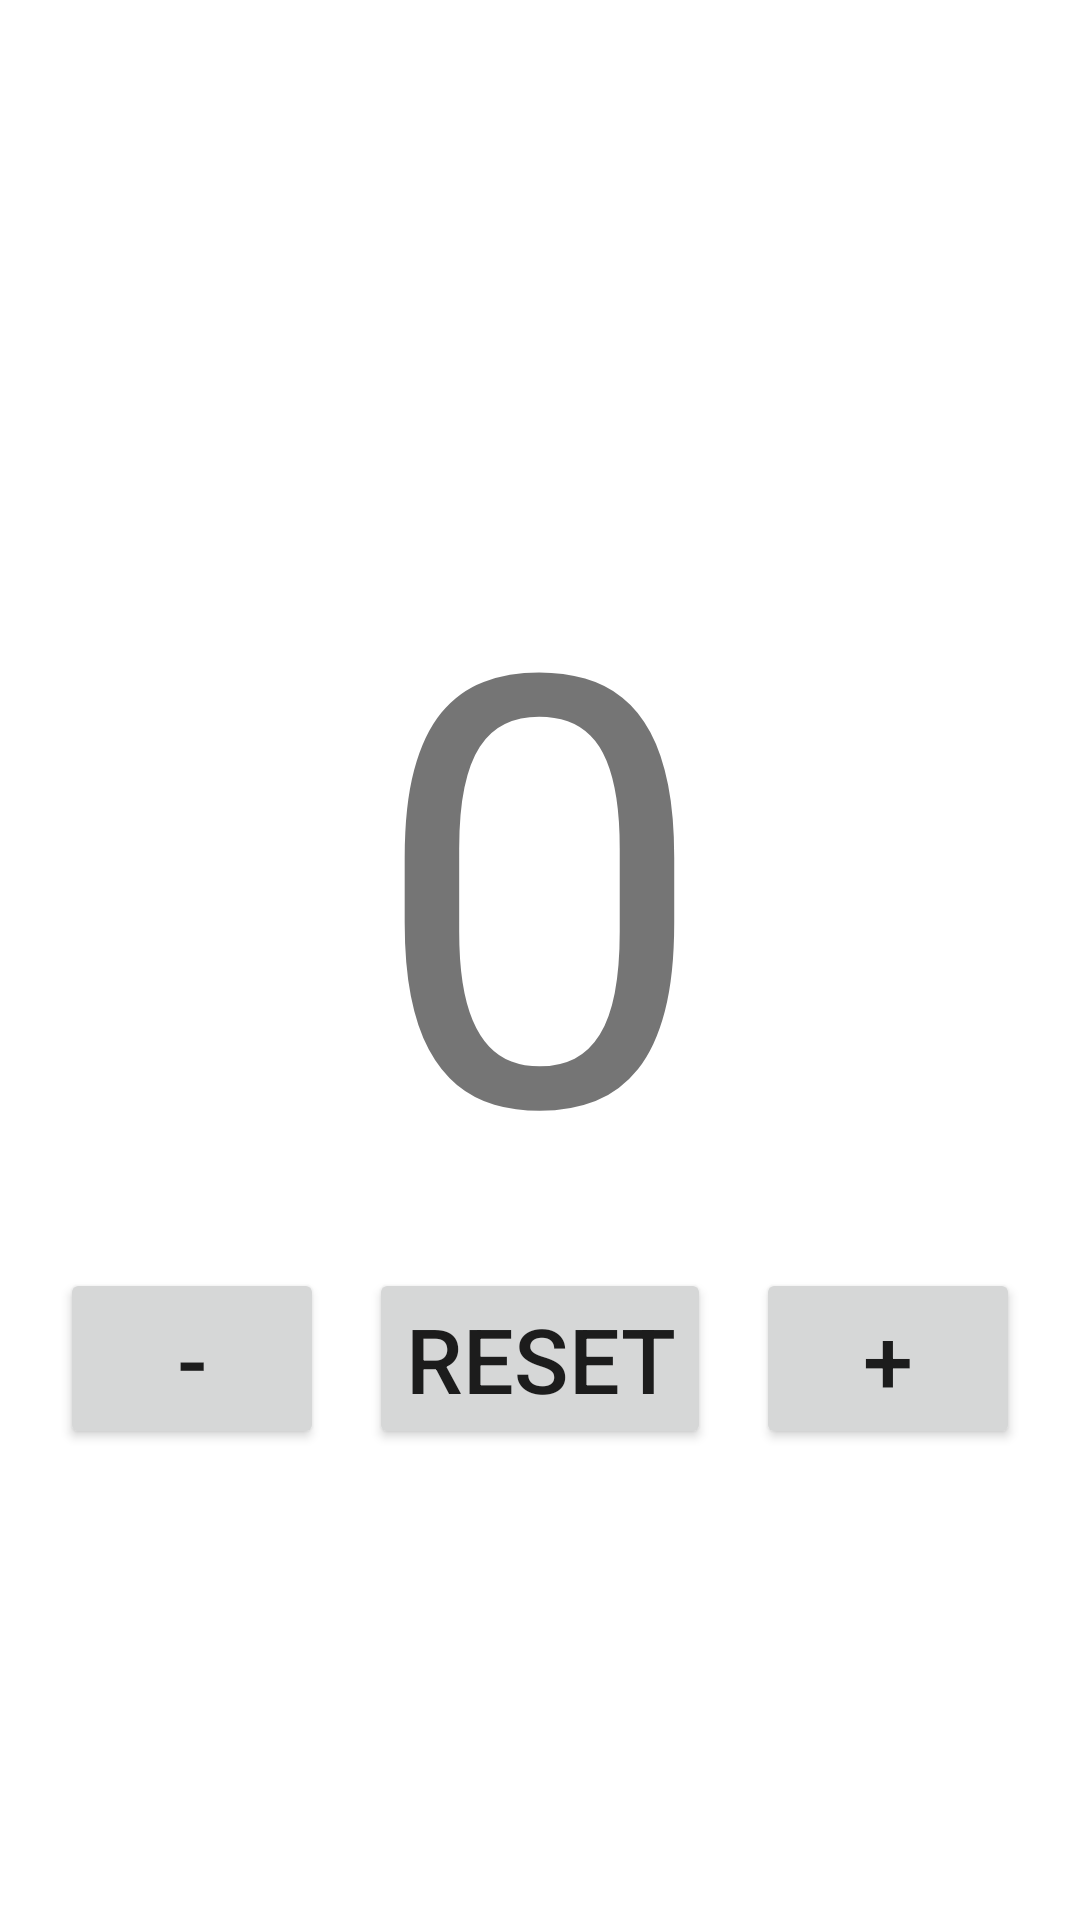

This screen was rendered from an Android layout file. Write that file and the resources it references.
<!-- AndroidManifest.xml: application theme Theme.Final_Test -->
<!-- res/layout/fragment_counter.xml -->
<?xml version="1.0" encoding="utf-8"?>
<FrameLayout
    xmlns:android="http://schemas.android.com/apk/res/android"
    xmlns:tools="http://schemas.android.com/tools"
    android:layout_width="match_parent"
    android:layout_height="match_parent"
    tools:context=".CounterFragment"
    >

    
    <LinearLayout
        android:layout_width="match_parent"
        android:layout_height="match_parent"
        android:orientation="vertical"
        android:gravity="center"
        >
        <TextView
            android:id="@+id/counter_text"
            android:layout_width="wrap_content"
            android:layout_height="wrap_content"
            android:text="0"
            android:textSize="200sp"
            />

        <LinearLayout
            android:layout_width="wrap_content"
            android:layout_height="wrap_content"
            android:orientation="horizontal"
            >

            <Button
                android:id="@+id/minus_button"
                android:text="-"
                android:textSize="30sp"
                android:gravity="center"
                android:layout_width="wrap_content"
                android:layout_height="wrap_content">

            </Button>
            <Button
                android:id="@+id/reset_button"
                android:text="reset"
                android:textSize="30sp"
                android:gravity="center"
                android:layout_width="wrap_content"
                android:layout_height="wrap_content"
                android:layout_marginHorizontal="15dp"
                >

            </Button>
            <Button
                android:id="@+id/plus_button"
                android:text="+"
                android:textSize="30sp"
                android:gravity="center"
                android:layout_width="wrap_content"
                android:layout_height="wrap_content">

            </Button>
        </LinearLayout>

    </LinearLayout>




</FrameLayout>
<!-- resources referenced by this layout -->
<resources>
  <style name="Theme.Final_Test" parent="Theme.MaterialComponents.DayNight.DarkActionBar">
          
          <item name="colorPrimary">@color/purple_500</item>
          <item name="colorPrimaryVariant">@color/purple_700</item>
          <item name="colorOnPrimary">@color/white</item>
          
          <item name="colorSecondary">@color/teal_200</item>
          <item name="colorSecondaryVariant">@color/teal_700</item>
          <item name="colorOnSecondary">@color/black</item>
          
          <item name="android:statusBarColor" tools:targetApi="l">?attr/colorPrimaryVariant</item>
          
      </style>
  <!-- not gathered from this repository: default colours our renderer supplied (Android Studio template values) -->
  <color name="purple_500">#FF6200EE</color>
  <color name="purple_700">#FF3700B3</color>
  <color name="teal_200">#FF03DAC5</color>
  <color name="teal_700">#FF018786</color>
  <color name="black">#FF000000</color>
  <color name="white">#FFFFFFFF</color>
</resources>
